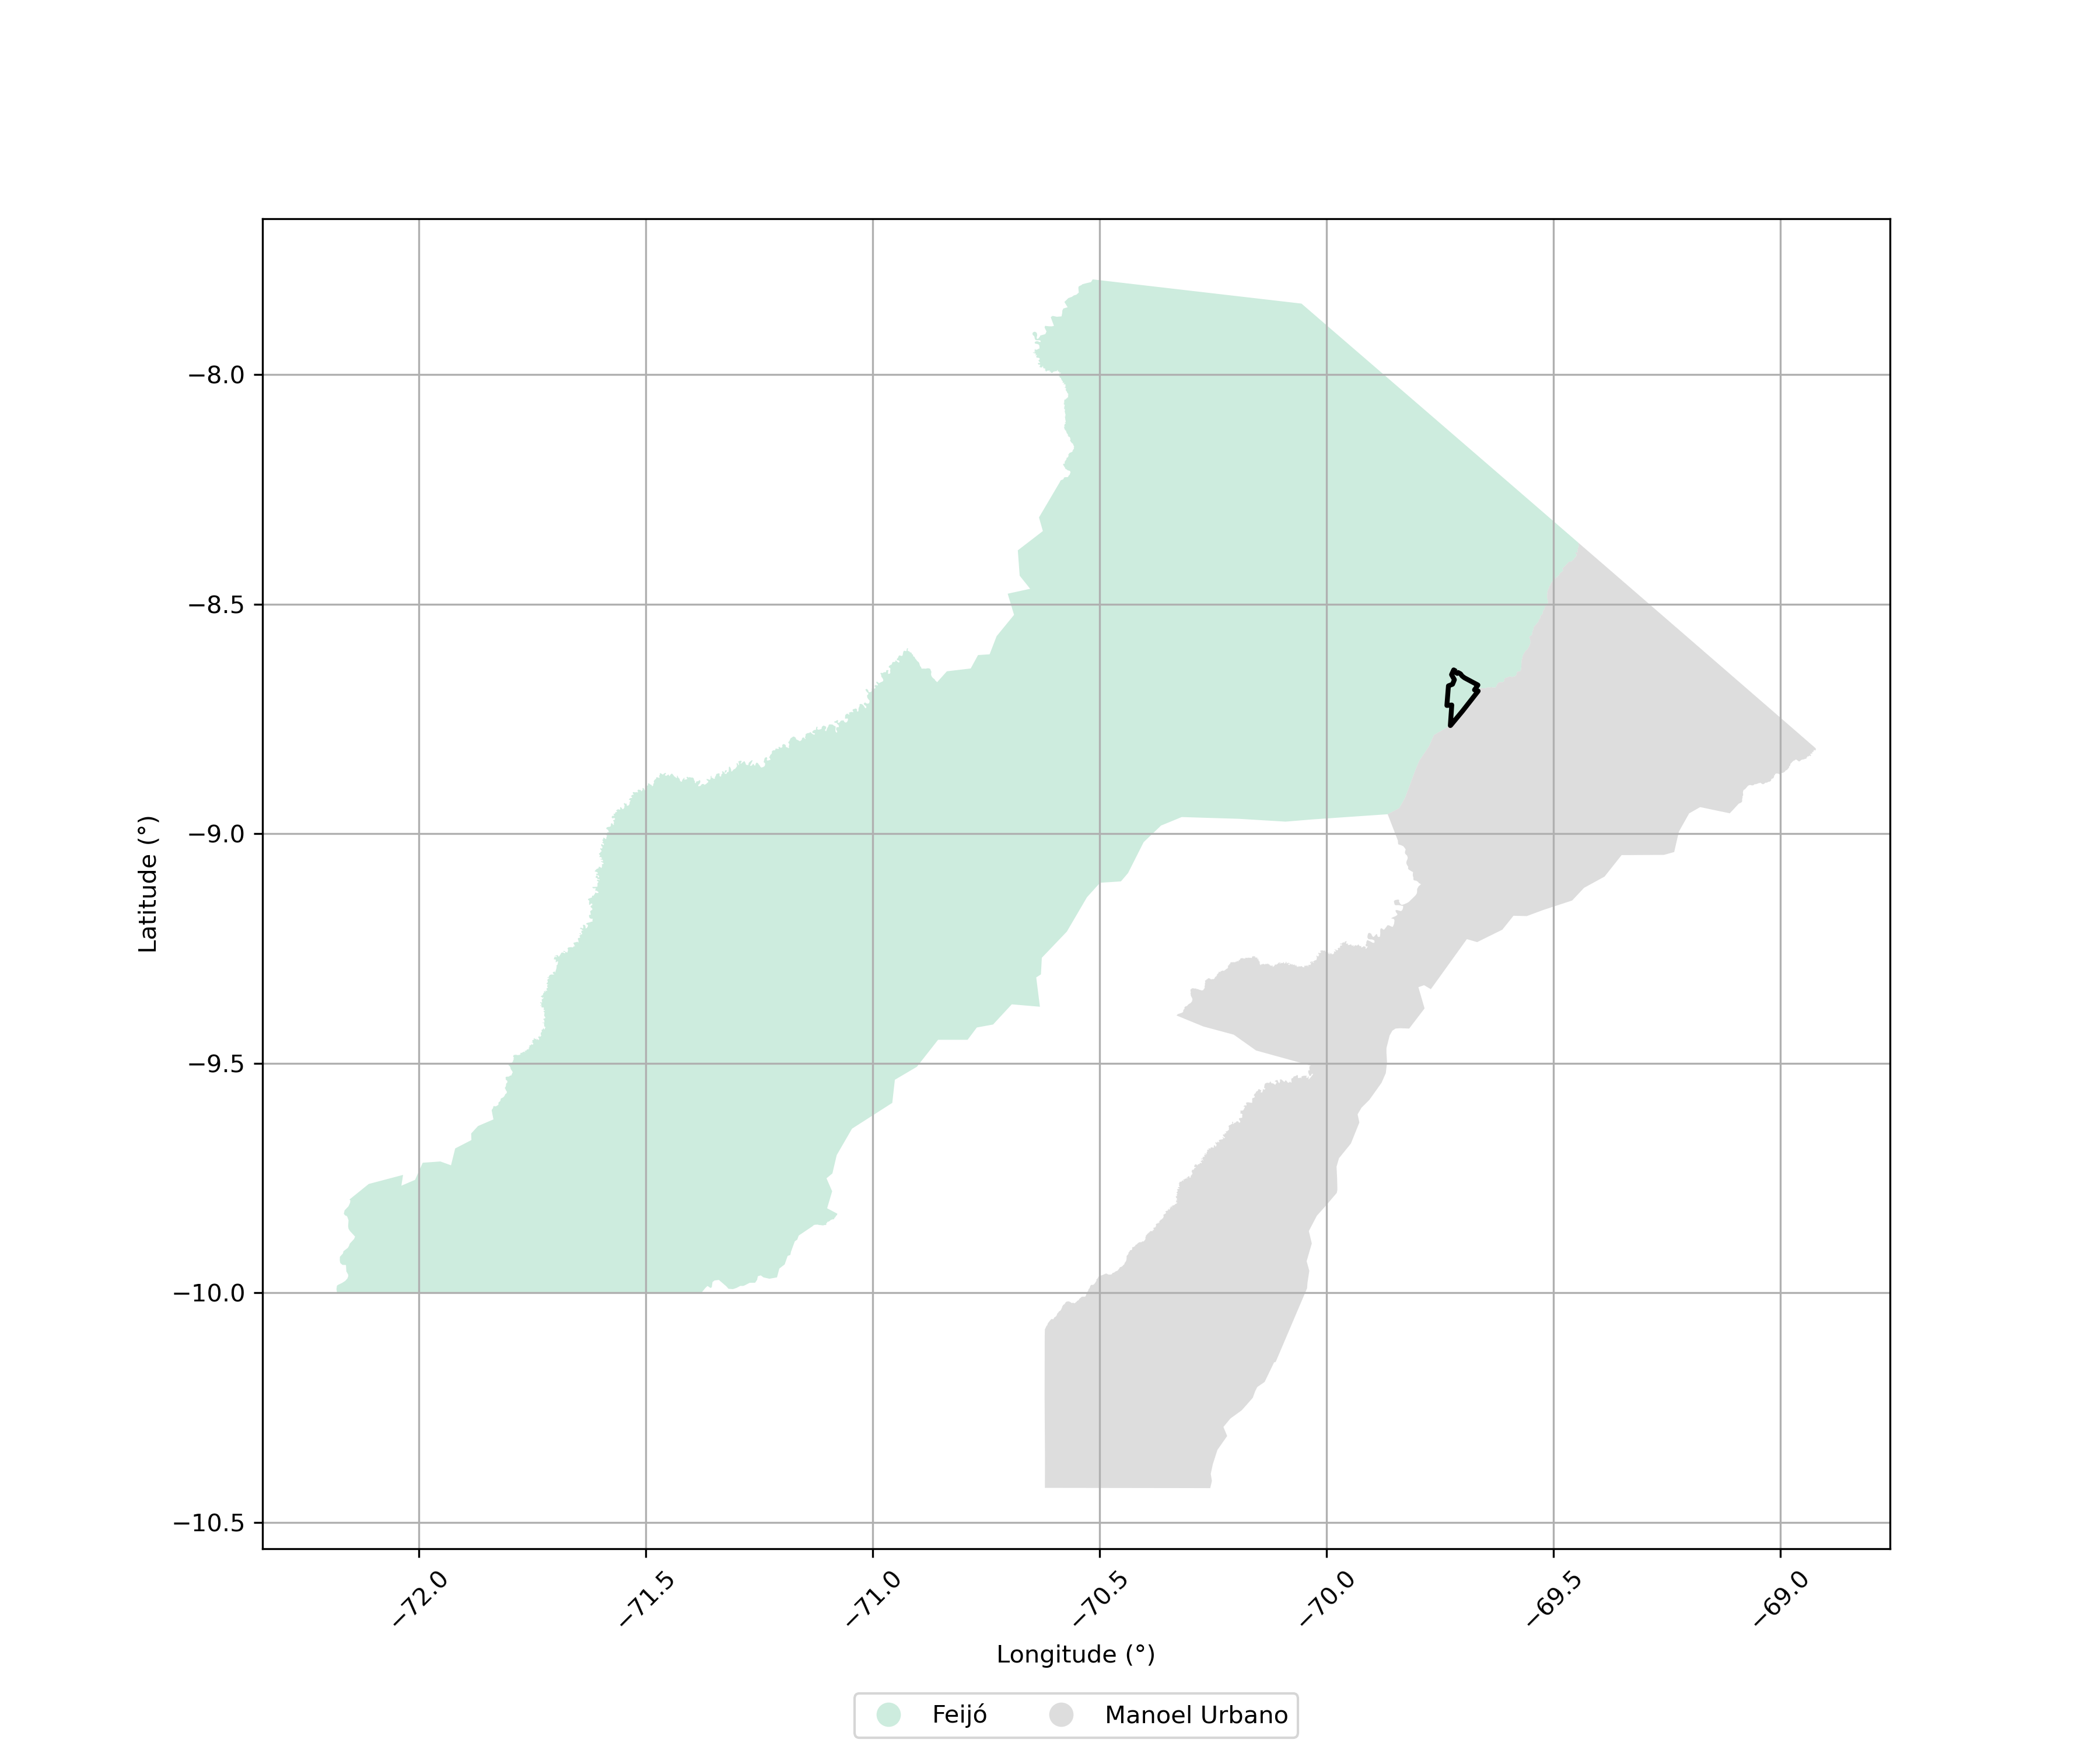

The file beside this chart, header and first rows:
Código da UF, Estado, UF, Código do Município, Nome do Município
12.0, Acre, AC, 1200302, Feijó
12.0, Acre, AC, 1200344, Manoel Urbano
